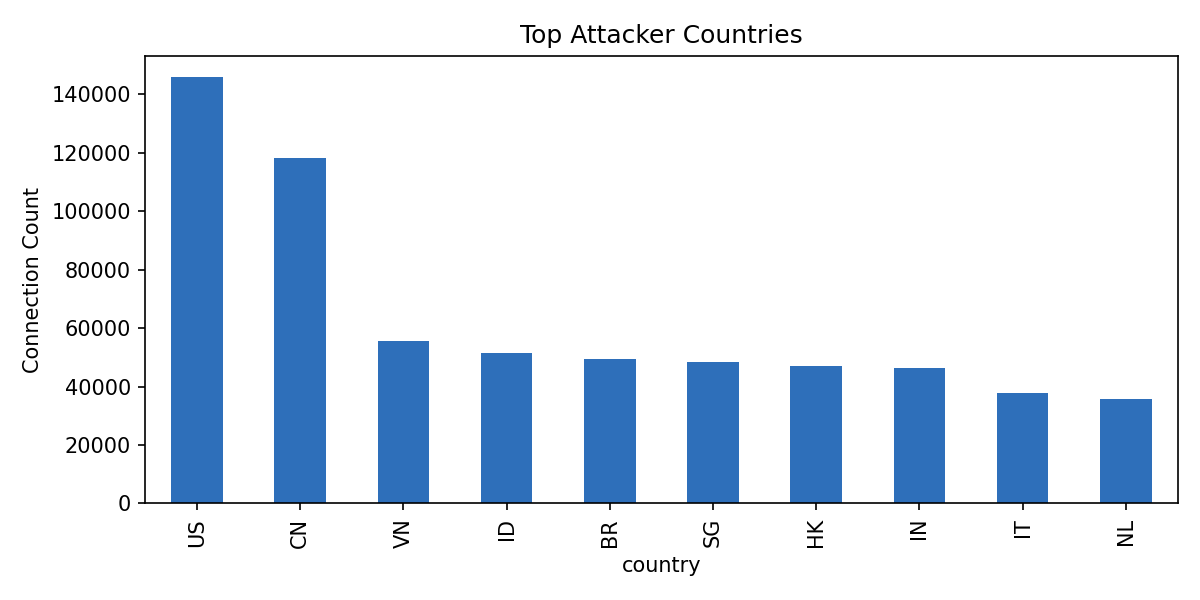

Source data for this figure (header and first rows):
country, count
US, 145866
CN, 118198
VN, 55741
ID, 51449
BR, 49286
SG, 48376
HK, 47116
IN, 46242
IT, 37654
NL, 35862
